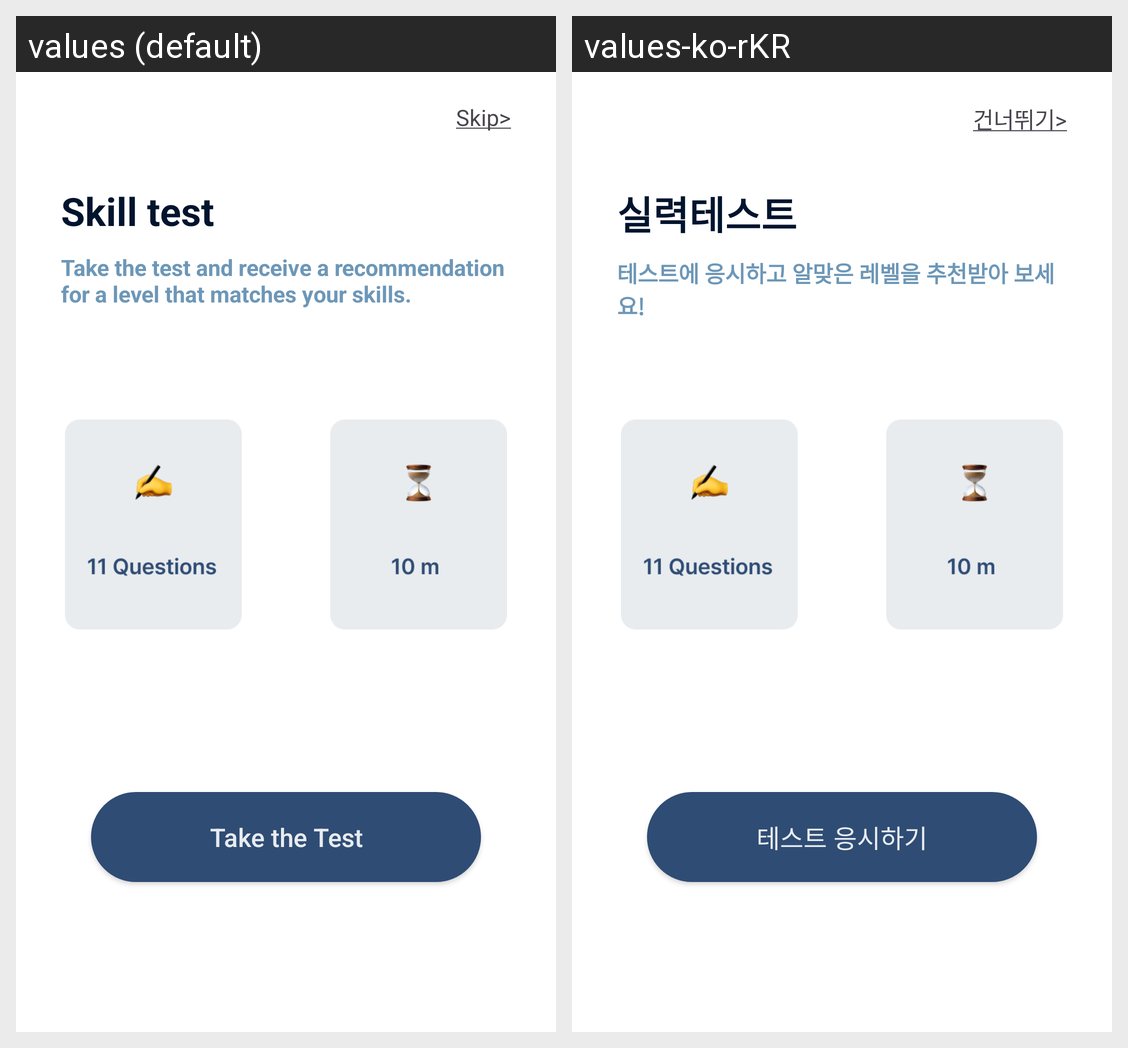

Strings drawn on this Android screen and how each of the app's shown locales translates them:
Android screen res/layout/activity_on_boarding2.xml rendered under 2 locales, left to right: values (default), values-ko-rKR. Device: Nexus 5 (rendered at 1080×1920; each locale shown at half size, 540×960, under a caption strip naming it); theme Theme.ProDiction.
Strings drawn on this screen, with the default value and each locale's value (text and hints the layout hard-codes, and strings that could not be matched under every locale, appear in the picture but are not listed):

skip
  values: Skip>
  values-ko-rKR: 건너뛰기>

onboarding_2_title
  values: Skill test
  values-ko-rKR: 실력테스트

onboarding_2_sub
  values: Take the test and receive a recommendation for a level that matches your skills.
  values-ko-rKR: 테스트에 응시하고 알맞은 레벨을 추천받아 보세요!

onboarding_2_btn
  values: Take the Test
  values-ko-rKR: 테스트 응시하기
